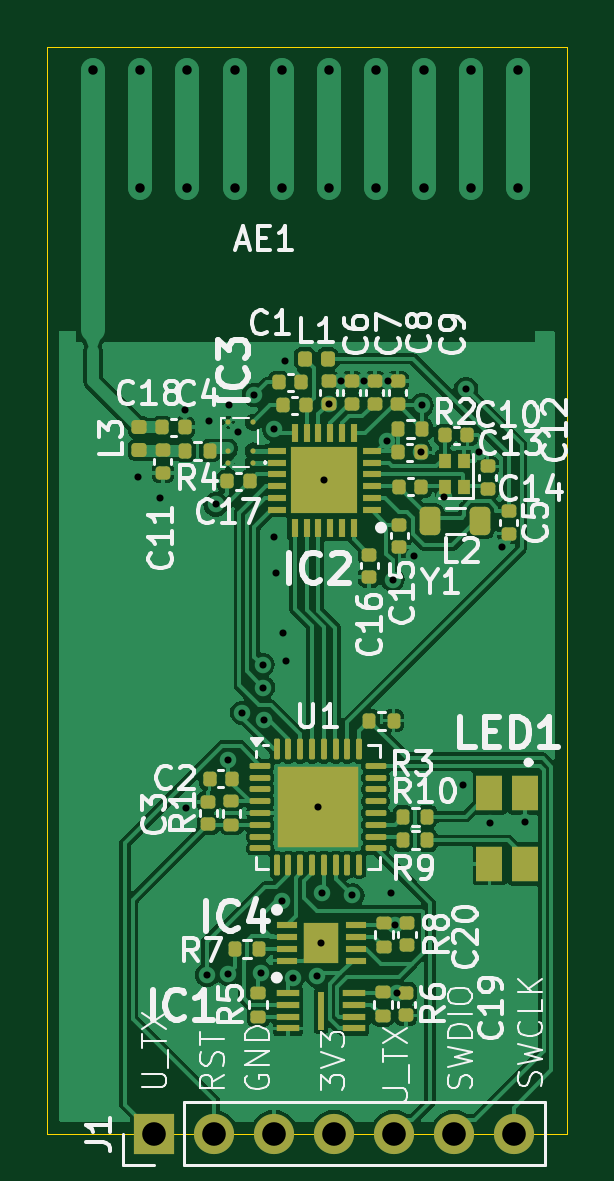
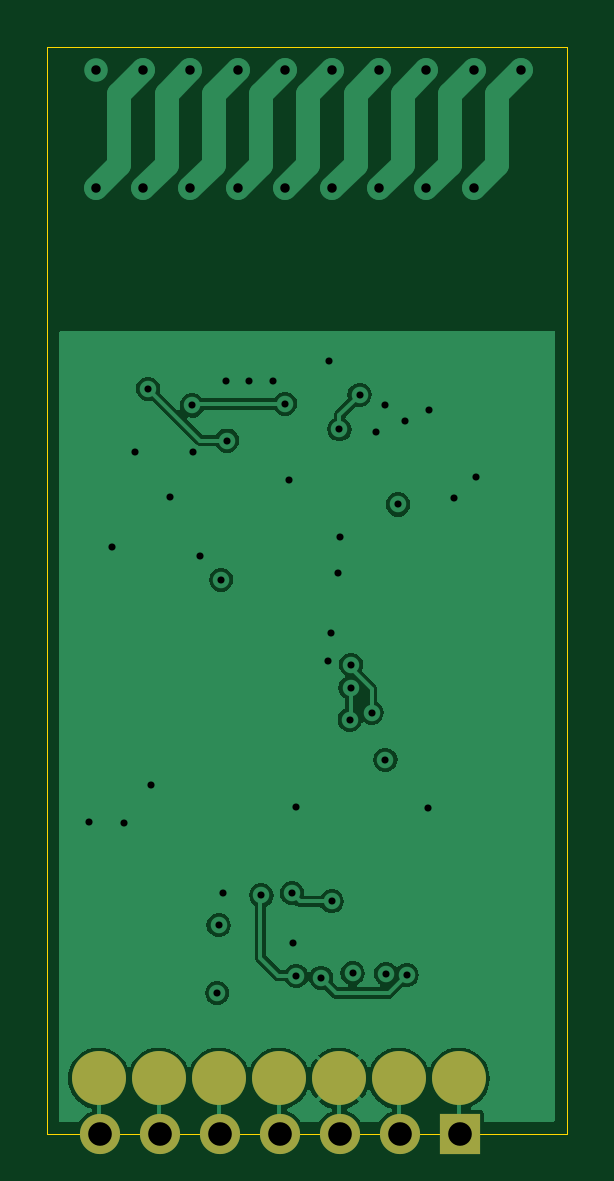
Circuit board: 11 layer files. Board 22.0 x 46.0 mm.
- bottom_copper: C8W1B1V1.0-B_Cu.gbl (35056 bytes)
- bottom_mask: C8W1B1V1.0-B_Mask.gbs (946 bytes)
- paste: C8W1B1V1.0-B_Paste.gbp (676 bytes)
- bottom_silk: C8W1B1V1.0-B_Silkscreen.gbo (956 bytes)
- outline: C8W1B1V1.0-Edge_Cuts.gm1 (787 bytes)
- top_copper: C8W1B1V1.0-F_Cu.gtl (109055 bytes)
- top_mask: C8W1B1V1.0-F_Mask.gts (7847 bytes)
- paste: C8W1B1V1.0-F_Paste.gtp (7862 bytes)
- top_silk: C8W1B1V1.0-F_Silkscreen.gto (80955 bytes)
- drill: C8W1B1V1.0-NPTH.drl (269 bytes)
- drill: C8W1B1V1.0-PTH.drl (1602 bytes)

=== bottom_copper: C8W1B1V1.0-B_Cu.gbl (35056 bytes, source omitted) ===
=== bottom_mask: C8W1B1V1.0-B_Mask.gbs ===
%TF.GenerationSoftware,KiCad,Pcbnew,8.0.5*%
%TF.CreationDate,2024-11-01T22:20:15+01:00*%
%TF.ProjectId,C8W1B1V1.0,43385731-4231-4563-912e-302e6b696361,rev?*%
%TF.SameCoordinates,Original*%
%TF.FileFunction,Soldermask,Bot*%
%TF.FilePolarity,Negative*%
%FSLAX46Y46*%
G04 Gerber Fmt 4.6, Leading zero omitted, Abs format (unit mm)*
G04 Created by KiCad (PCBNEW 8.0.5) date 2024-11-01 22:20:15*
%MOMM*%
%LPD*%
G01*
G04 APERTURE LIST*
%ADD10R,1.700000X1.700000*%
%ADD11O,1.700000X1.700000*%
%ADD12C,2.286000*%
G04 APERTURE END LIST*
D10*
%TO.C,J1*%
X140530000Y-125000000D03*
D11*
X143070000Y-125000000D03*
X145610000Y-125000000D03*
X148150000Y-125000000D03*
X150690000Y-125000000D03*
X153230000Y-125000000D03*
X155770000Y-125000000D03*
%TD*%
D12*
%TO.C,J2*%
X155810000Y-122660000D03*
X153270000Y-122660000D03*
X150730000Y-122660000D03*
X148190000Y-122660000D03*
X145650000Y-122660000D03*
X143110000Y-122660000D03*
X140570000Y-122660000D03*
%TD*%
M02*

=== paste: C8W1B1V1.0-B_Paste.gbp ===
%TF.GenerationSoftware,KiCad,Pcbnew,8.0.5*%
%TF.CreationDate,2024-11-01T22:20:15+01:00*%
%TF.ProjectId,C8W1B1V1.0,43385731-4231-4563-912e-302e6b696361,rev?*%
%TF.SameCoordinates,Original*%
%TF.FileFunction,Paste,Bot*%
%TF.FilePolarity,Positive*%
%FSLAX46Y46*%
G04 Gerber Fmt 4.6, Leading zero omitted, Abs format (unit mm)*
G04 Created by KiCad (PCBNEW 8.0.5) date 2024-11-01 22:20:15*
%MOMM*%
%LPD*%
G01*
G04 APERTURE LIST*
%ADD10C,2.286000*%
G04 APERTURE END LIST*
D10*
%TO.C,J2*%
X155810000Y-122660000D03*
X153270000Y-122660000D03*
X150730000Y-122660000D03*
X148190000Y-122660000D03*
X145650000Y-122660000D03*
X143110000Y-122660000D03*
X140570000Y-122660000D03*
%TD*%
M02*

=== bottom_silk: C8W1B1V1.0-B_Silkscreen.gbo ===
%TF.GenerationSoftware,KiCad,Pcbnew,8.0.5*%
%TF.CreationDate,2024-11-01T22:20:15+01:00*%
%TF.ProjectId,C8W1B1V1.0,43385731-4231-4563-912e-302e6b696361,rev?*%
%TF.SameCoordinates,Original*%
%TF.FileFunction,Legend,Bot*%
%TF.FilePolarity,Positive*%
%FSLAX46Y46*%
G04 Gerber Fmt 4.6, Leading zero omitted, Abs format (unit mm)*
G04 Created by KiCad (PCBNEW 8.0.5) date 2024-11-01 22:20:15*
%MOMM*%
%LPD*%
G01*
G04 APERTURE LIST*
%ADD10R,1.700000X1.700000*%
%ADD11O,1.700000X1.700000*%
%ADD12C,2.286000*%
G04 APERTURE END LIST*
%LPC*%
D10*
%TO.C,J1*%
X140530000Y-125000000D03*
D11*
X143070000Y-125000000D03*
X145610000Y-125000000D03*
X148150000Y-125000000D03*
X150690000Y-125000000D03*
X153230000Y-125000000D03*
X155770000Y-125000000D03*
%TD*%
D12*
%TO.C,J2*%
X155810000Y-122660000D03*
X153270000Y-122660000D03*
X150730000Y-122660000D03*
X148190000Y-122660000D03*
X145650000Y-122660000D03*
X143110000Y-122660000D03*
X140570000Y-122660000D03*
%TD*%
%LPD*%
M02*

=== outline: C8W1B1V1.0-Edge_Cuts.gm1 ===
%TF.GenerationSoftware,KiCad,Pcbnew,8.0.5*%
%TF.CreationDate,2024-11-01T22:20:15+01:00*%
%TF.ProjectId,C8W1B1V1.0,43385731-4231-4563-912e-302e6b696361,rev?*%
%TF.SameCoordinates,Original*%
%TF.FileFunction,Profile,NP*%
%FSLAX46Y46*%
G04 Gerber Fmt 4.6, Leading zero omitted, Abs format (unit mm)*
G04 Created by KiCad (PCBNEW 8.0.5) date 2024-11-01 22:20:15*
%MOMM*%
%LPD*%
G01*
G04 APERTURE LIST*
%TA.AperFunction,Profile*%
%ADD10C,0.050000*%
%TD*%
G04 APERTURE END LIST*
D10*
X158000000Y-79000000D02*
X158000000Y-95000000D01*
X136000000Y-125000000D02*
X158000000Y-125000000D01*
X136000000Y-79000000D02*
X158000000Y-79000000D01*
X136000000Y-95000000D02*
X136000000Y-79000000D01*
X136000000Y-95000000D02*
X136000000Y-125000000D01*
X158000000Y-125000000D02*
X158000000Y-95000000D01*
M02*

=== top_copper: C8W1B1V1.0-F_Cu.gtl (109055 bytes, source omitted) ===
=== top_mask: C8W1B1V1.0-F_Mask.gts (7847 bytes, source omitted) ===
=== paste: C8W1B1V1.0-F_Paste.gtp (7862 bytes, source omitted) ===
=== top_silk: C8W1B1V1.0-F_Silkscreen.gto (80955 bytes, source omitted) ===
=== drill: C8W1B1V1.0-NPTH.drl ===
M48
; DRILL file {KiCad 8.0.5} date 2024-11-01T22:20:40+0100
; FORMAT={-:-/ absolute / metric / decimal}
; #@! TF.CreationDate,2024-11-01T22:20:40+01:00
; #@! TF.GenerationSoftware,Kicad,Pcbnew,8.0.5
; #@! TF.FileFunction,NonPlated,1,4,NPTH
FMAT,2
METRIC
%
G90
G05
M30

=== drill: C8W1B1V1.0-PTH.drl ===
M48
; DRILL file {KiCad 8.0.5} date 2024-11-01T22:20:40+0100
; FORMAT={-:-/ absolute / metric / decimal}
; #@! TF.CreationDate,2024-11-01T22:20:40+01:00
; #@! TF.GenerationSoftware,Kicad,Pcbnew,8.0.5
; #@! TF.FileFunction,Plated,1,4,PTH
FMAT,2
METRIC
; #@! TA.AperFunction,Plated,PTH,ViaDrill
T1C0.300
; #@! TA.AperFunction,Plated,PTH,ComponentDrill
T2C0.400
; #@! TA.AperFunction,Plated,PTH,ComponentDrill
T3C1.000
%
G90
G05
T1
X139.84Y-97.21
X140.77Y-98.1
X141.83Y-94.37
X141.88Y-111.2
X142.78Y-118.28
X142.87Y-94.82
X143.14Y-98.36
X143.65Y-118.23
X143.68Y-109.17
X143.7Y-94.14
X144.085Y-95.285
X144.26Y-107.18
X144.77Y-93.72
X145.07Y-118.2
X145.13Y-105.15
X145.15Y-106.11
X145.19Y-107.47
X145.62Y-99.73
X145.63Y-95.18
X145.7Y-101.28
X145.95Y-115.162
X145.97Y-103.81
X146.08Y-92.3
X146.1Y-104.99
X146.4Y-118.39
X147.45Y-118.31
X147.47Y-111.17
X147.61Y-116.92
X147.64Y-114.82
X147.74Y-97.34
X147.93Y-94.1
X148.44Y-93.14
X148.93Y-114.91
X149.44Y-93.14
X150.385Y-95.655
X150.42Y-93.14
X150.55Y-114.79
X150.63Y-101.55
X150.74Y-116.17
X150.8Y-119.04
X151.53Y-100.55
X151.84Y-96.16
X151.86Y-94.17
X152.79Y-98.04
X153.61Y-110.23
X153.73Y-93.46
X154.28Y-96.13
X154.76Y-111.85
X155.26Y-100.17
X156.24Y-111.81
T2
X137.94Y-79.97
X139.94Y-79.97
X139.94Y-84.97
X141.94Y-79.97
X141.94Y-84.97
X143.94Y-79.97
X143.94Y-84.97
X145.94Y-79.97
X145.94Y-84.97
X147.94Y-79.97
X147.94Y-84.97
X149.94Y-79.97
X149.94Y-84.97
X151.94Y-79.97
X151.94Y-84.97
X153.94Y-79.97
X153.94Y-84.97
X155.94Y-79.97
X155.94Y-84.97
T3
X140.53Y-125.0
X143.07Y-125.0
X145.61Y-125.0
X148.15Y-125.0
X150.69Y-125.0
X153.23Y-125.0
X155.77Y-125.0
M30

